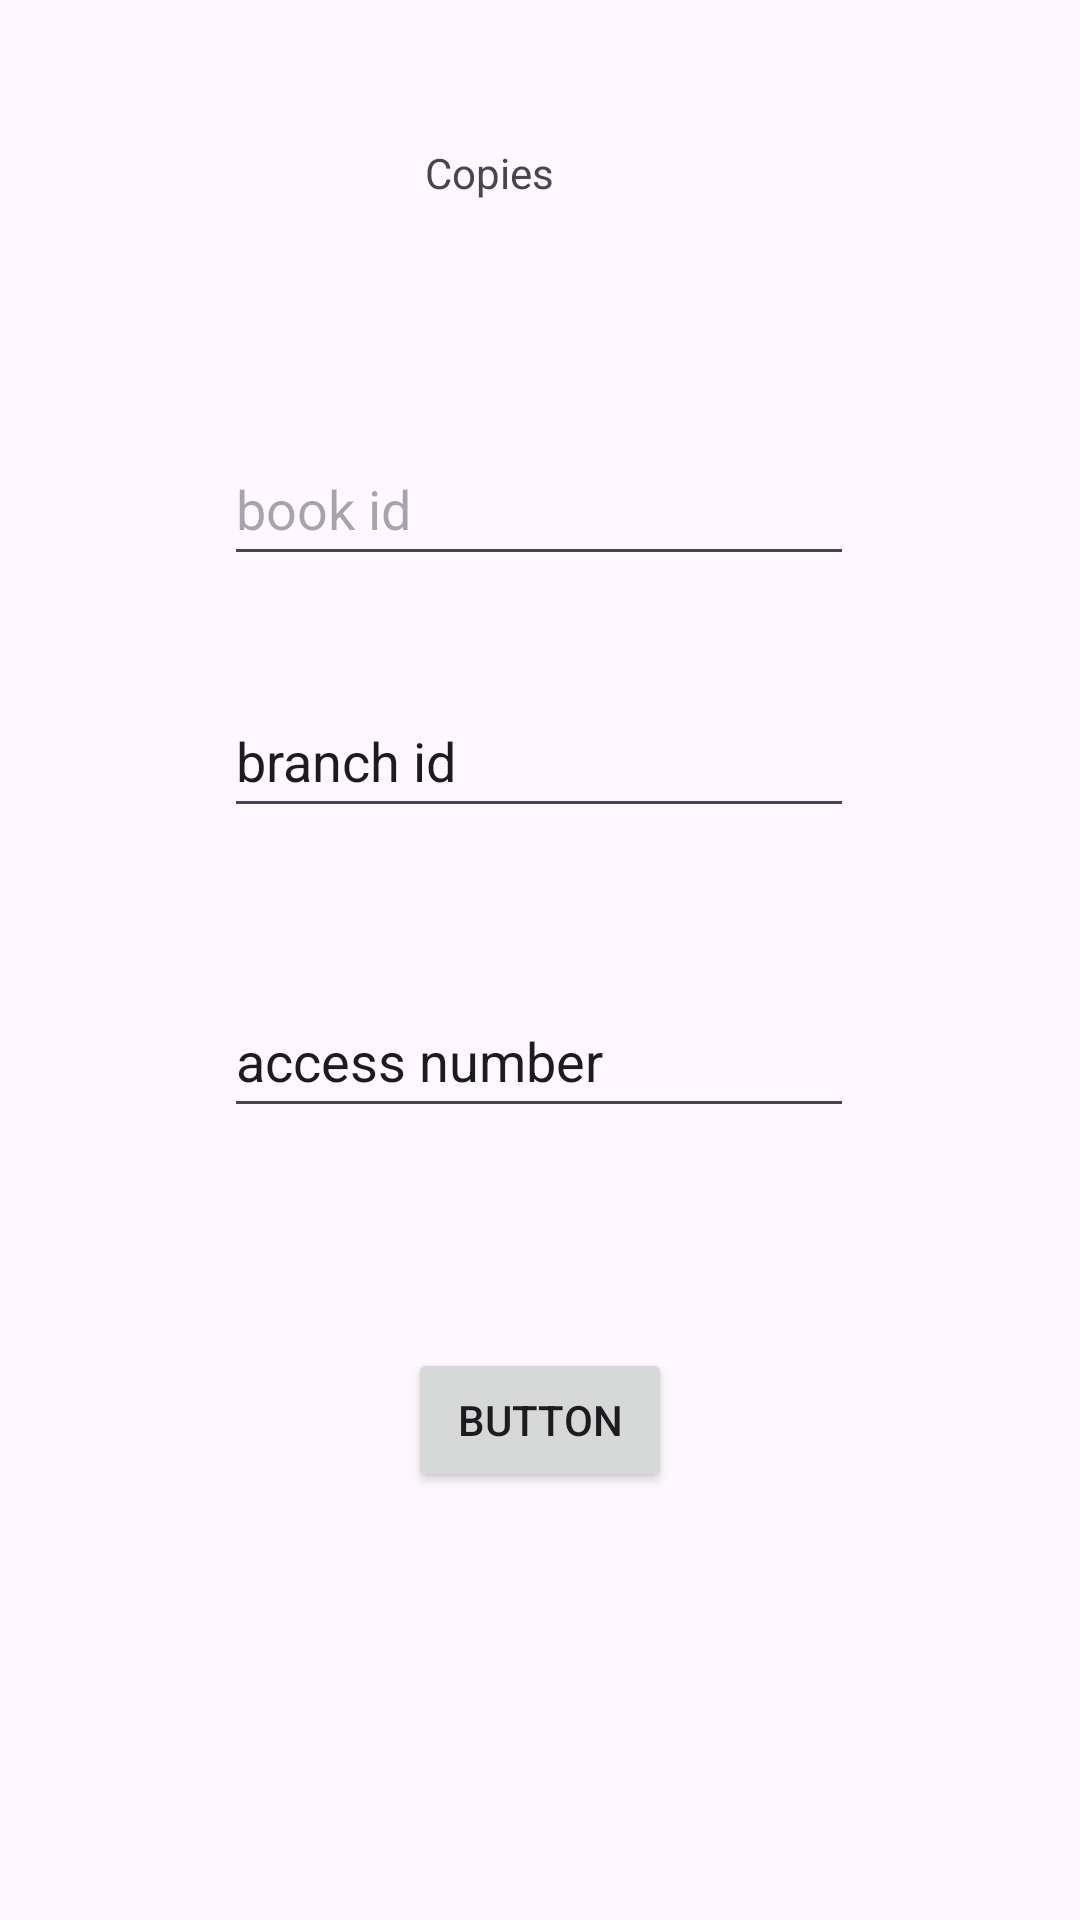

This screen was rendered from an Android layout file. Write that file and the resources it references.
<!-- AndroidManifest.xml: application theme Theme.New_library -->
<!-- res/layout/activity_copies.xml -->
<?xml version="1.0" encoding="utf-8"?>
<androidx.constraintlayout.widget.ConstraintLayout xmlns:android="http://schemas.android.com/apk/res/android"
    xmlns:app="http://schemas.android.com/apk/res-auto"
    xmlns:tools="http://schemas.android.com/tools"
    android:layout_width="match_parent"
    android:layout_height="match_parent">

    <TextView
        android:id="@+id/textView4"
        android:layout_width="57dp"
        android:layout_height="28dp"
        android:layout_marginTop="48dp"
        android:text="Copies"
        app:layout_constraintEnd_toEndOf="parent"
        app:layout_constraintHorizontal_bias="0.468"
        app:layout_constraintStart_toStartOf="parent"
        app:layout_constraintTop_toTopOf="parent" />

    <EditText
        android:id="@+id/bookid_incopy"
        android:layout_width="wrap_content"
        android:layout_height="wrap_content"
        android:layout_marginTop="68dp"
        android:ems="10"
        android:hint="book id"
        android:inputType="number"
        android:minHeight="48dp"
        app:layout_constraintEnd_toEndOf="parent"
        app:layout_constraintHorizontal_bias="0.497"
        app:layout_constraintStart_toStartOf="parent"
        app:layout_constraintTop_toBottomOf="@+id/textView4" />

    <EditText
        android:id="@+id/branchid_incopy"
        android:layout_width="wrap_content"
        android:layout_height="wrap_content"
        android:layout_marginTop="36dp"
        android:ems="10"
        android:inputType="text"
        android:minHeight="48dp"
        android:text="branch id"
        app:layout_constraintEnd_toEndOf="parent"
        app:layout_constraintHorizontal_bias="0.497"
        app:layout_constraintStart_toStartOf="parent"
        app:layout_constraintTop_toBottomOf="@+id/bookid_incopy" />

    <EditText
        android:id="@+id/access_number"
        android:layout_width="wrap_content"
        android:layout_height="wrap_content"
        android:layout_marginTop="52dp"
        android:ems="10"
        android:inputType="text"
        android:minHeight="48dp"
        android:text="access number"
        app:layout_constraintEnd_toEndOf="parent"
        app:layout_constraintHorizontal_bias="0.497"
        app:layout_constraintStart_toStartOf="parent"
        app:layout_constraintTop_toBottomOf="@+id/branchid_incopy" />

    <Button
        android:id="@+id/book_copy"
        android:layout_width="wrap_content"
        android:layout_height="wrap_content"
        android:text="Button"
        app:layout_constraintBottom_toBottomOf="parent"
        app:layout_constraintEnd_toEndOf="parent"
        app:layout_constraintStart_toStartOf="parent"
        app:layout_constraintTop_toBottomOf="@+id/access_number"
        app:layout_constraintVertical_bias="0.339" />
</androidx.constraintlayout.widget.ConstraintLayout>
<!-- resources referenced by this layout -->
<resources>
  <style name="Theme.New_library" parent="Base.Theme.New_library" />
  <style name="Base.Theme.New_library" parent="Theme.Material3.DayNight.NoActionBar">
          
          
      </style>
</resources>
